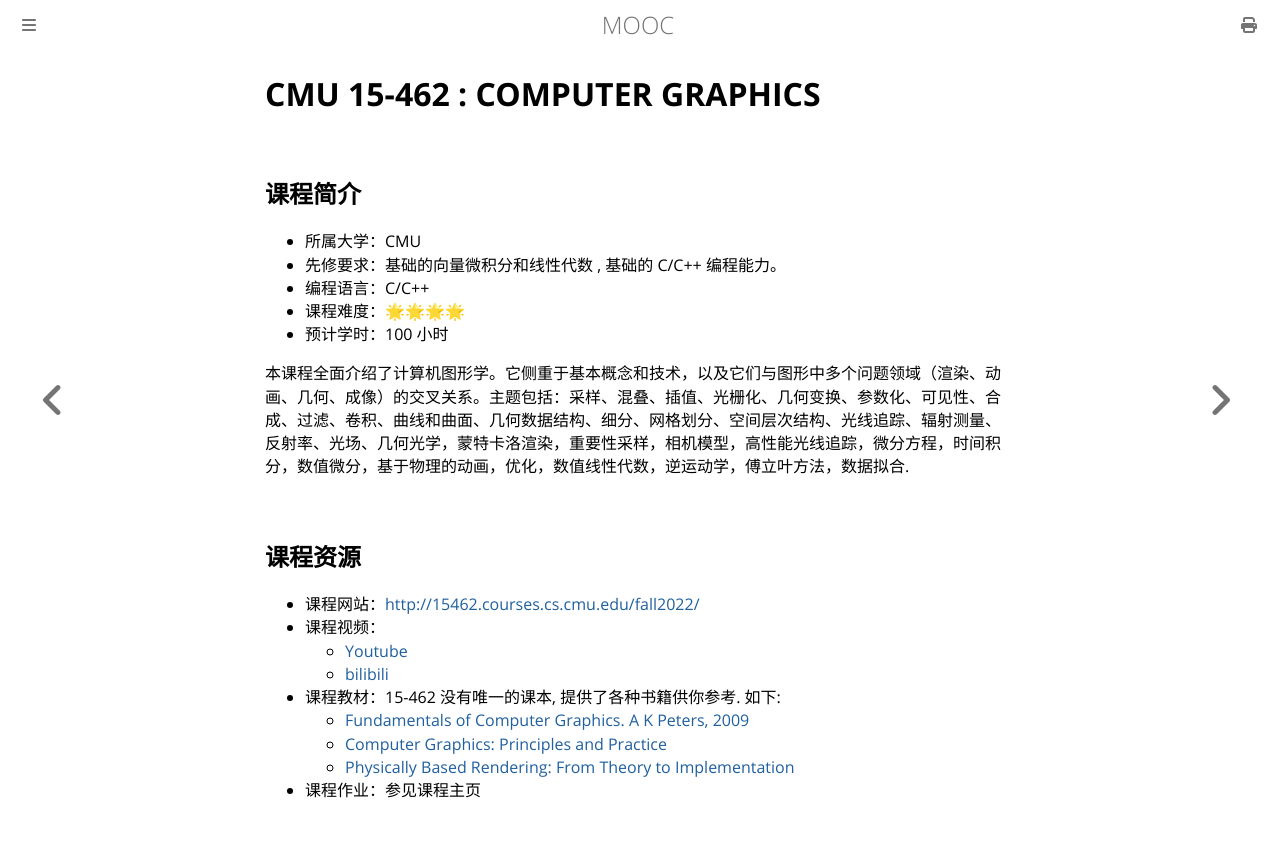

repository: Hanguangwu/MOOC · page: docs/计算机图形学/15462.html · generator: mdbook

# CMU 15-462 : COMPUTER GRAPHICS

## 课程简介

- 所属大学：CMU
- 先修要求：基础的向量微积分和线性代数 , 基础的 C/C++ 编程能力。
- 编程语言：C/C++
- 课程难度：🌟🌟🌟🌟
- 预计学时：100 小时

本课程全面介绍了计算机图形学。它侧重于基本概念和技术，以及它们与图形中多个问题领域（渲染、动画、几何、成像）的交叉关系。主题包括：采样、混叠、插值、光栅化、几何变换、参数化、可见性、合成、过滤、卷积、曲线和曲面、几何数据结构、细分、网格划分、空间层次结构、光线追踪、辐射测量、反射率、光场、几何光学，蒙特卡洛渲染，重要性采样，相机模型，高性能光线追踪，微分方程，时间积分，数值微分，基于物理的动画，优化，数值线性代数，逆运动学，傅立叶方法，数据拟合.

## 课程资源

- 课程网站：[http://15462.courses.cs.cmu.edu/fall2022/](http://15462.courses.cs.cmu.edu/fall2022/)
- 课程视频：
    - [Youtube](https://www.youtube.com/watch?v=W6yEALqsD7k&list=PL9_jI1bdZmz2emSh0UQ5iOdT2xRHFHL7E&index=1)
    - [bilibili](https://www.bilibili.com/video/BV1QZ4y1K7ga)
- 课程教材：15-462 没有唯一的课本, 提供了各种书籍供你参考. 如下:
    - [Fundamentals of Computer Graphics. A K Peters, 2009](http://www.amazon.com/Fundamentals-Computer-Graphics-Peter-Shirley/dp/1568814690)
    - [Computer Graphics: Principles and Practice](http://www.amazon.com/Computer-Graphics-Principles-Practice-3rd/dp/0321399528/ref=sr_1_2?s=books&ie=UTF8&qid=1440872554&sr=1-2&keywords=foundations+of+3d+computer+graphics)
    - [Physically Based Rendering: From Theory to Implementation](http://www.amazon.com/gp/product/0123750792?ie=UTF8&tag=pharr-20&linkCode=as2&camp=1789&creative=390957&creativeASIN=0123750792)
- 课程作业：参见课程主页
